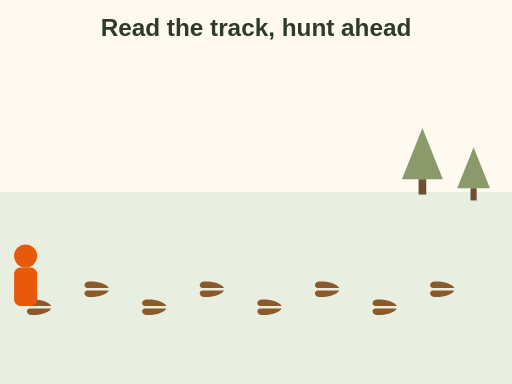
t = 0.00 s
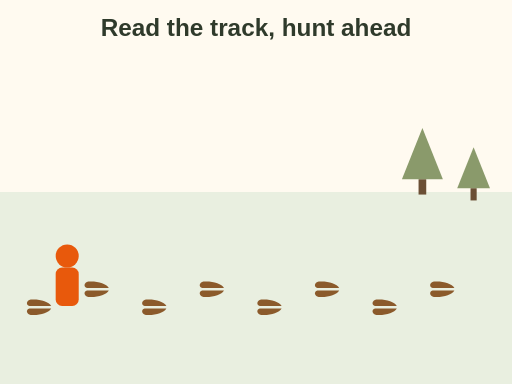
t = 0.75 s
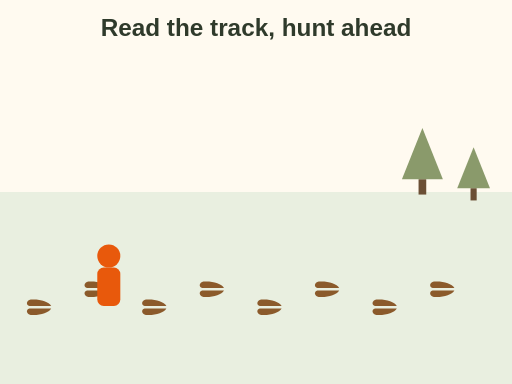
t = 1.50 s
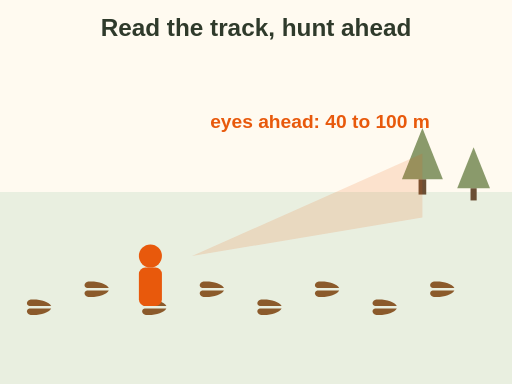
t = 2.25 s
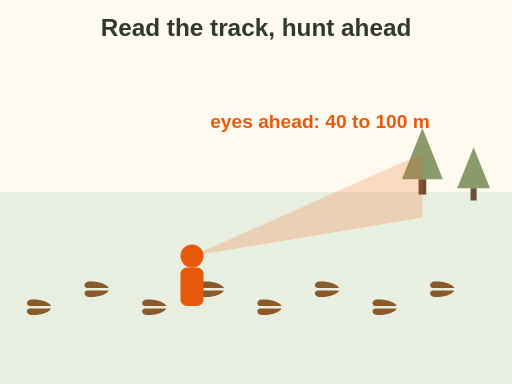
t = 3.00 s
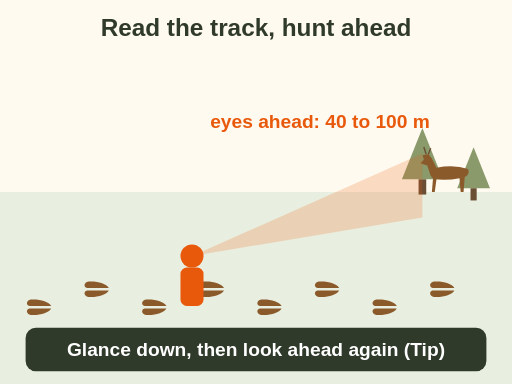
t = 3.80 s

The animated SVG that drew these frames (rendered in a browser with its animation timeline set to each time). Animation: 5 SMIL elements (animate=4,animateMotion=1); one cycle of 3.80 s.

<svg xmlns="http://www.w3.org/2000/svg" viewBox="0 0 400 300" font-family="sans-serif" role="img" aria-label="Animation: a hunter follows a line of deer tracks. Instead of staring at the ground, the hunter glances down at the next track and then looks 40 to 100 metres ahead, where a deer appears beside the trees.">
<rect x="0" y="0" width="400" height="300" rx="0" fill="#fffaf0"/>
<text x="200" y="28" font-size="19" font-weight="bold" fill="#2f3a2b" text-anchor="middle">Read the track, hunt ahead</text>
<rect x="0" y="150" width="400" height="150" rx="0" fill="#e9efe0"/><g transform="translate(30 240) rotate(90) scale(0.5)" fill="#8b5a2b"><path d="M-2 -20 C-9 -16 -13 -2 -12 12 C-11 19 -3 20 -2 14 Z"/><path d="M2 -20 C9 -16 13 -2 12 12 C11 19 3 20 2 14 Z"/></g><g transform="translate(75 226) rotate(90) scale(0.5)" fill="#8b5a2b"><path d="M-2 -20 C-9 -16 -13 -2 -12 12 C-11 19 -3 20 -2 14 Z"/><path d="M2 -20 C9 -16 13 -2 12 12 C11 19 3 20 2 14 Z"/></g><g transform="translate(120 240) rotate(90) scale(0.5)" fill="#8b5a2b"><path d="M-2 -20 C-9 -16 -13 -2 -12 12 C-11 19 -3 20 -2 14 Z"/><path d="M2 -20 C9 -16 13 -2 12 12 C11 19 3 20 2 14 Z"/></g><g transform="translate(165 226) rotate(90) scale(0.5)" fill="#8b5a2b"><path d="M-2 -20 C-9 -16 -13 -2 -12 12 C-11 19 -3 20 -2 14 Z"/><path d="M2 -20 C9 -16 13 -2 12 12 C11 19 3 20 2 14 Z"/></g><g transform="translate(210 240) rotate(90) scale(0.5)" fill="#8b5a2b"><path d="M-2 -20 C-9 -16 -13 -2 -12 12 C-11 19 -3 20 -2 14 Z"/><path d="M2 -20 C9 -16 13 -2 12 12 C11 19 3 20 2 14 Z"/></g><g transform="translate(255 226) rotate(90) scale(0.5)" fill="#8b5a2b"><path d="M-2 -20 C-9 -16 -13 -2 -12 12 C-11 19 -3 20 -2 14 Z"/><path d="M2 -20 C9 -16 13 -2 12 12 C11 19 3 20 2 14 Z"/></g><g transform="translate(300 240) rotate(90) scale(0.5)" fill="#8b5a2b"><path d="M-2 -20 C-9 -16 -13 -2 -12 12 C-11 19 -3 20 -2 14 Z"/><path d="M2 -20 C9 -16 13 -2 12 12 C11 19 3 20 2 14 Z"/></g><g transform="translate(345 226) rotate(90) scale(0.5)" fill="#8b5a2b"><path d="M-2 -20 C-9 -16 -13 -2 -12 12 C-11 19 -3 20 -2 14 Z"/><path d="M2 -20 C9 -16 13 -2 12 12 C11 19 3 20 2 14 Z"/></g><g transform="translate(330 150) scale(1.0)"><rect x="-3" y="-10" width="6" height="12" fill="#6b4f35"/><path d="M0 -50 L16 -10 L-16 -10 Z" fill="#8a9a6b"/></g><g transform="translate(370 155) scale(0.8)"><rect x="-3" y="-10" width="6" height="12" fill="#6b4f35"/><path d="M0 -50 L16 -10 L-16 -10 Z" fill="#8a9a6b"/></g><g transform="translate(350 150) scale(0.45) scale(-1 1)" fill="#8b5a2b" opacity="0"><animate attributeName="opacity" from="0" to="1" begin="3s" dur=".5s" fill="freeze"/><path d="M-35 -40 Q-10 -48 20 -42 L28 -58 L34 -66 L44 -64 L42 -56 L48 -50 L36 -46 L32 -34 Q30 -26 26 -24 L28 0 L23 0 L20 -22 Q0 -20 -20 -24 L-22 0 L-27 0 L-29 -26 Q-38 -30 -35 -40 Z"/><path d="M34 -66 L30 -76 M38 -66 L42 -78" stroke="#6b4f35" stroke-width="2.5" fill="none"/></g><g><g transform="translate(0 0)"><circle cx="0" cy="-30" r="9" fill="#e8590c"/><rect x="-9" y="-21" width="18" height="30" rx="5" fill="#e8590c"/></g><animateMotion dur="3s" fill="freeze" path="M20 230 L150 230"/></g><path d="M150 200 L330 120 L330 170 Z" fill="#e8590c" opacity="0"><animate attributeName="opacity" from="0" to=".2" begin="1.5s" dur="1s" fill="freeze"/></path><g opacity="0"><animate attributeName="opacity" from="0" to="1" begin="1.5s" dur="0.4s" fill="freeze"/><text x="250" y="100" font-size="15" font-weight="bold" fill="#e8590c" text-anchor="middle">eyes ahead: 40 to 100 m</text></g><g opacity="0"><animate attributeName="opacity" from="0" to="1" begin="3.4s" dur="0.4s" fill="freeze"/><rect x="20" y="256" width="360" height="34" rx="8" fill="#2f3a2b"/><text x="200" y="278.0" font-size="15" font-weight="bold" fill="#fff" text-anchor="middle">Glance down, then look ahead again (Tip)</text></g>
</svg>
